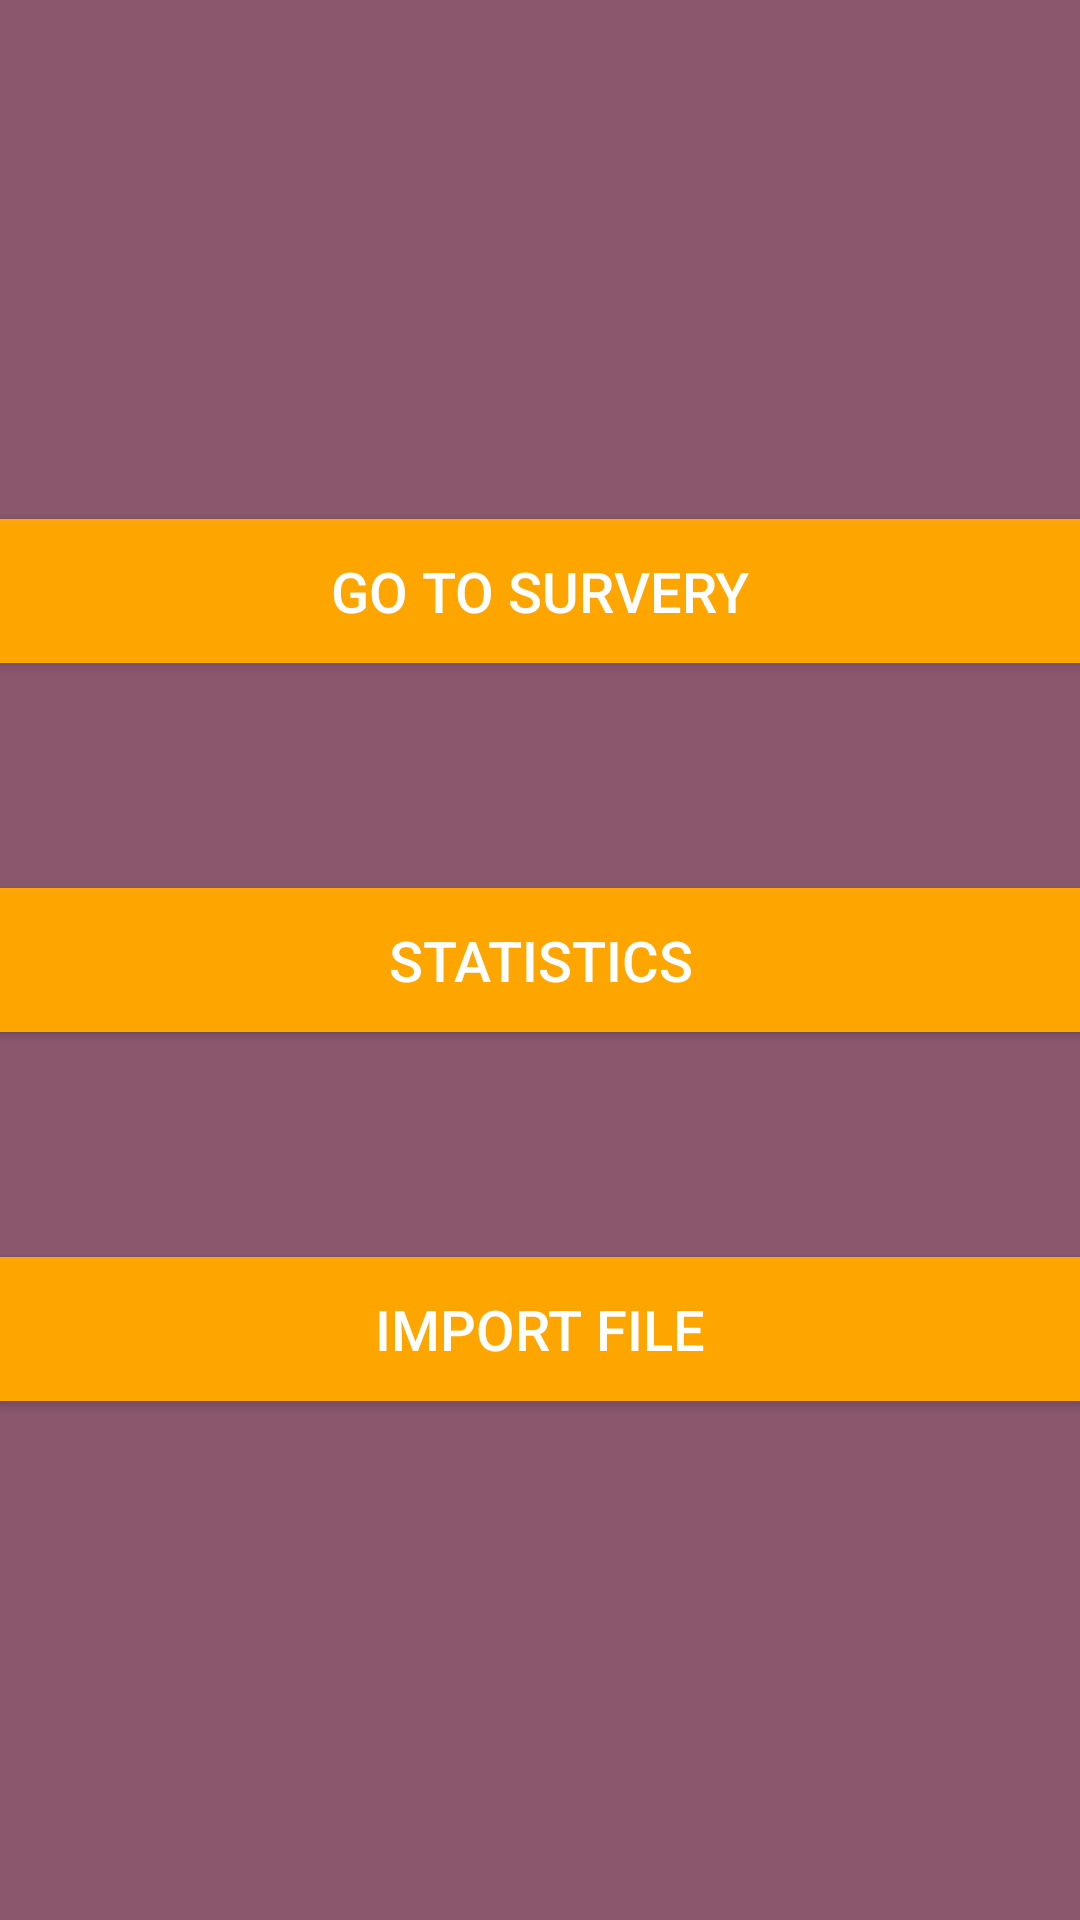

Layout XML and referenced resources for this Android screen:
<!-- AndroidManifest.xml: application theme AppTheme -->
<!-- res/layout/activity_top.xml -->
<RelativeLayout xmlns:android="http://schemas.android.com/apk/res/android"
    xmlns:tools="http://schemas.android.com/tools" android:layout_width="match_parent"
    android:layout_height="match_parent" android:paddingLeft="@dimen/activity_horizontal_margin"
    android:paddingRight="@dimen/activity_horizontal_margin"
    android:paddingTop="@dimen/activity_vertical_margin"
    android:paddingBottom="@dimen/activity_vertical_margin"
    tools:context="com.intl.aaa.survey.TopActivity"
    android:background="#8A576D">

    <Button
        android:layout_width="wrap_content"
        android:layout_height="wrap_content"
        android:text="Go to Survery"
        android:id="@+id/btnToSurvey"
        android:textColor="#ffffffff"
        android:background="#ffffa500"
        android:textSize="9pt"
        android:onClick="actToSurvey"
        android:layout_above="@+id/btnToStats"
        android:layout_alignParentRight="true"
        android:layout_alignParentEnd="true"
        android:layout_marginBottom="75dp"
        android:layout_alignParentLeft="true"
        android:layout_alignParentStart="true" />

    <Button
        android:layout_width="wrap_content"
        android:layout_height="wrap_content"
        android:text="Statistics"
        android:id="@+id/btnToStats"
        android:textColor="#ffffffff"
        android:background="#ffffa500"
        android:textSize="9pt"
        android:onClick="actToStats"
        android:layout_centerVertical="true"
        android:layout_alignParentLeft="true"
        android:layout_alignParentStart="true"
        android:layout_alignParentRight="true"
        android:layout_alignParentEnd="true" />

    <Button
        android:layout_width="wrap_content"
        android:layout_height="wrap_content"
        android:text="Import File"
        android:id="@+id/btnImportFile"
        android:textColor="#ffffffff"
        android:background="#ffffa500"
        android:textSize="9pt"
        android:layout_marginTop="75dp"
        android:layout_below="@+id/btnToStats"
        android:layout_alignParentLeft="true"
        android:layout_alignParentStart="true"
        android:layout_alignParentRight="true"
        android:layout_alignParentEnd="true"
        android:onClick="actToImport" />

</RelativeLayout>
<!-- resources referenced by this layout -->
<resources>
  <style name="AppTheme" parent="Theme.AppCompat.Light.DarkActionBar">
          
      </style>
</resources>
